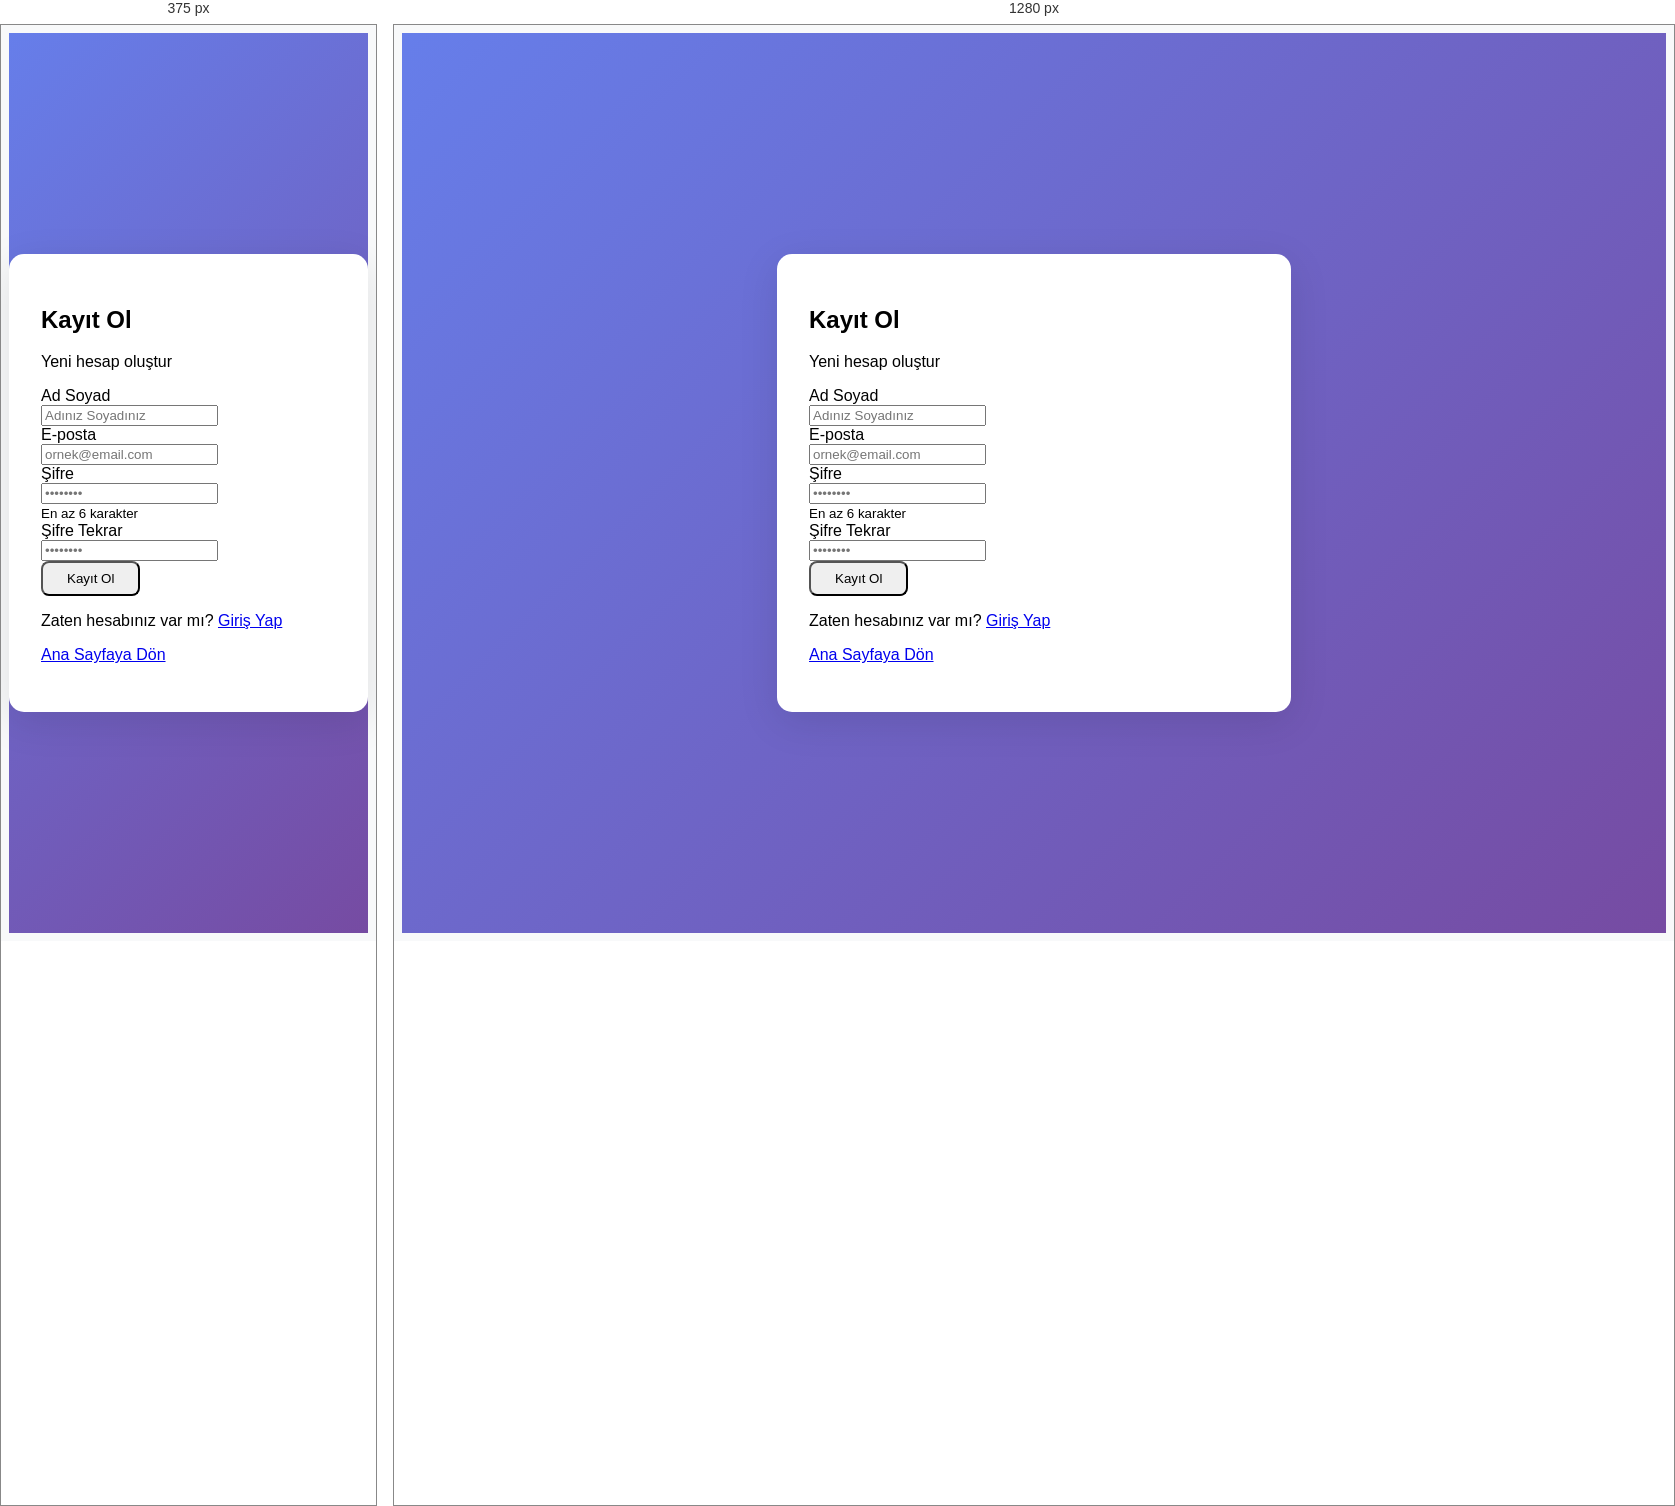
Rendered at 375 px and 1280 px, left to right.

<!-- file: register.html -->
<!DOCTYPE html>
<html lang="tr">
<head>
    <meta charset="UTF-8">
    <meta name="viewport" content="width=device-width, initial-scale=1.0">
    <title>Kayıt Ol - Kütüphane Sistemi</title>
    <link href="https://cdn.jsdelivr.net/npm/bootstrap@5.3.0/dist/css/bootstrap.min.css" rel="stylesheet">
    <link rel="stylesheet" href="https://cdn.jsdelivr.net/npm/bootstrap-icons@1.10.5/font/bootstrap-icons.css">
    <link rel="stylesheet" href="../css/style.css">
</head>
<body>
    <div class="auth-container">
        <div class="auth-card">
            <div class="text-center mb-4">
                <i class="bi bi-person-plus text-primary" style="font-size: 4rem;"></i>
                <h2 class="mt-3">Kayıt Ol</h2>
                <p class="text-muted">Yeni hesap oluştur</p>
            </div>

            <div id="alertContainer"></div>

            <form id="registerForm">
                <div class="mb-3">
                    <label for="fullName" class="form-label">Ad Soyad</label>
                    <div class="input-group">
                        <span class="input-group-text"><i class="bi bi-person"></i></span>
                        <input type="text" class="form-control" id="fullName" name="fullName" required
                               placeholder="Adınız Soyadınız">
                    </div>
                </div>

                <div class="mb-3">
                    <label for="email" class="form-label">E-posta</label>
                    <div class="input-group">
                        <span class="input-group-text"><i class="bi bi-envelope"></i></span>
                        <input type="email" class="form-control" id="email" name="email" required
                               placeholder="[email-redacted]">
                    </div>
                </div>

                <div class="mb-3">
                    <label for="password" class="form-label">Şifre</label>
                    <div class="input-group">
                        <span class="input-group-text"><i class="bi bi-lock"></i></span>
                        <input type="password" class="form-control" id="password" name="password" required
                               placeholder="••••••••" minlength="6">
                    </div>
                    <small class="text-muted">En az 6 karakter</small>
                </div>

                <div class="mb-3">
                    <label for="confirmPassword" class="form-label">Şifre Tekrar</label>
                    <div class="input-group">
                        <span class="input-group-text"><i class="bi bi-lock-fill"></i></span>
                        <input type="password" class="form-control" id="confirmPassword" name="confirmPassword" required
                               placeholder="••••••••">
                    </div>
                </div>

                <div class="d-grid mb-3">
                    <button type="submit" class="btn btn-primary btn-lg" id="registerBtn">
                        <i class="bi bi-person-plus"></i> Kayıt Ol
                    </button>
                </div>

                <div class="text-center">
                    <p class="text-muted">Zaten hesabınız var mı? <a href="login.html">Giriş Yap</a></p>
                    <p class="text-muted mt-2"><a href="../index.html">Ana Sayfaya Dön</a></p>
                </div>
            </form>
        </div>
    </div>

    <script src="https://cdn.jsdelivr.net/npm/bootstrap@5.3.0/dist/js/bootstrap.bundle.min.js"></script>
    <script src="../js/api.js"></script>
    <script>
        document.getElementById('registerForm').addEventListener('submit', async (e) => {
            e.preventDefault();
            
            const btn = document.getElementById('registerBtn');
            const fullName = document.getElementById('fullName').value;
            const email = document.getElementById('email').value;
            const password = document.getElementById('password').value;
            const confirmPassword = document.getElementById('confirmPassword').value;
            
            if (password !== confirmPassword) {
                showAlert('danger', 'Şifreler eşleşmiyor!');
                return;
            }
            
            btn.disabled = true;
            btn.innerHTML = '<span class="spinner-border spinner-border-sm me-2"></span>Kayıt yapılıyor...';
            
            try {
                const response = await api.post('/api/Auth/register', { fullName, email, password });
                
                if (response.success) {
                    showAlert('success', 'Kayıt başarılı! Giriş sayfasına yönlendiriliyorsunuz...');
                } else {
                    throw new Error(response.message || 'Kayıt başarısız');
                }
                
                setTimeout(() => {
                    window.location.href = '/pages/login.html';
                }, 2000);
            } catch (error) {
                showAlert('danger', error.message || 'Kayıt başarısız. Lütfen bilgilerinizi kontrol edin.');
                btn.disabled = false;
                btn.innerHTML = '<i class="bi bi-person-plus"></i> Kayıt Ol';
            }
        });

        function showAlert(type, message) {
            const alertHtml = `
                <div class="alert alert-${type} alert-dismissible fade show" role="alert">
                    ${message}
                    <button type="button" class="btn-close" data-bs-dismiss="alert"></button>
                </div>
            `;
            document.getElementById('alertContainer').innerHTML = alertHtml;
        }
    </script>
</body>
</html>



/* @media block from style.css */
@media (max-width: 768px) {
    .hero-icon {
        font-size: 8rem;
    }
    
    .display-3 {
        font-size: 2.5rem;
    }
}